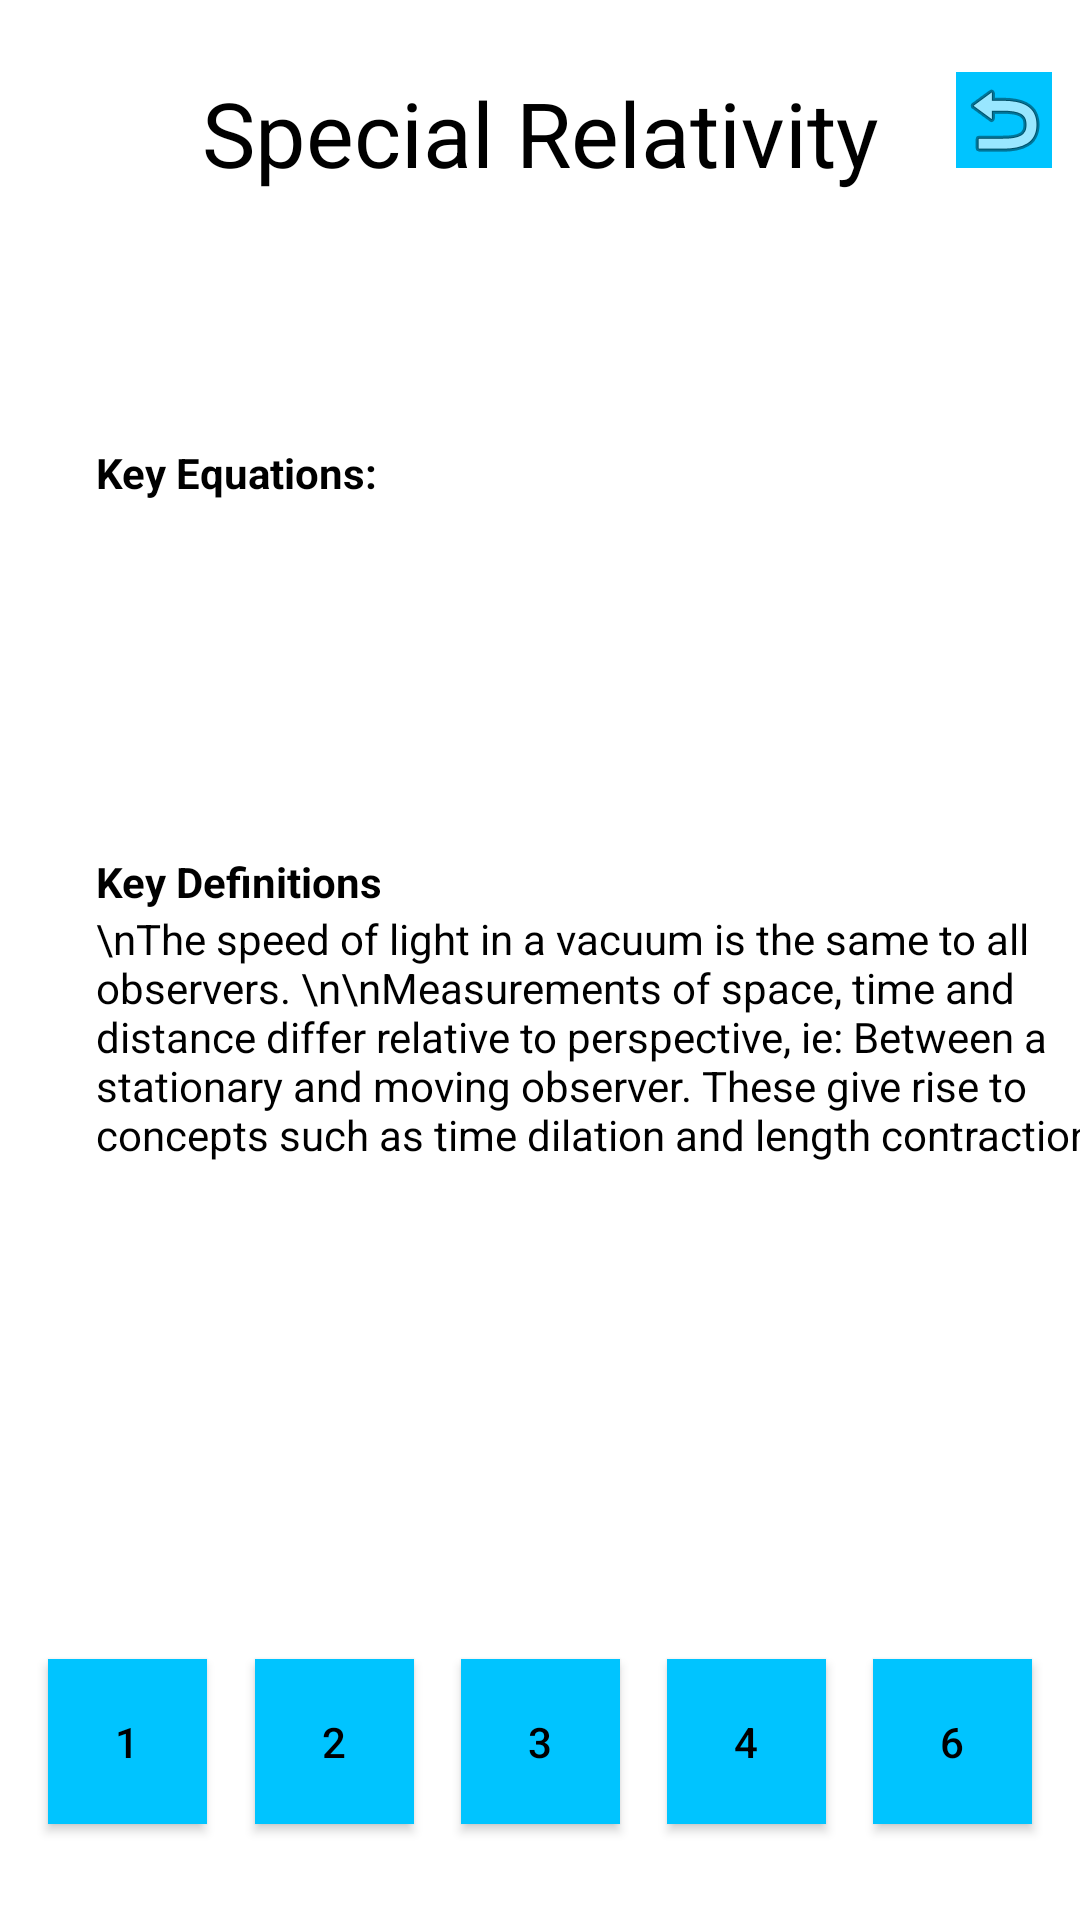

This screen was rendered from an Android layout file. Write that file and the resources it references.
<!-- AndroidManifest.xml: application theme AppTheme -->
<!-- res/layout/activity_special_relativity.xml -->
<?xml version="1.0" encoding="utf-8"?>
<androidx.constraintlayout.widget.ConstraintLayout xmlns:android="http://schemas.android.com/apk/res/android"
    xmlns:app="http://schemas.android.com/apk/res-auto"
    xmlns:tools="http://schemas.android.com/tools"
    android:layout_width="match_parent"
    android:layout_height="match_parent"
    android:background="?attr/backgroundcolor"
    tools:context=".OurDynamicUniverse.SpecialRelativity">

    <ImageButton
        android:id="@+id/returntoMenu"
        android:layout_width="wrap_content"
        android:layout_height="wrap_content"
        android:layout_marginTop="24dp"
        android:background="?attr/buttoncolor"
        android:textColor="?attr/textcolor"
        app:layout_constraintEnd_toEndOf="parent"
        app:layout_constraintStart_toEndOf="@+id/relTitle"
        app:layout_constraintTop_toTopOf="parent"
        app:srcCompat="@android:drawable/ic_menu_revert" />

    <TextView
        android:id="@+id/relTitle"
        android:layout_width="258dp"
        android:layout_height="92dp"
        android:layout_marginTop="24dp"
        android:gravity="center_horizontal"
        android:text="Special Relativity"
        android:textColor="?attr/textcolor"
        android:textSize="30sp"
        app:layout_constraintEnd_toEndOf="parent"
        app:layout_constraintStart_toStartOf="parent"
        app:layout_constraintTop_toTopOf="parent" />

    <Button
        android:id="@+id/toMotion"
        android:layout_width="53dp"
        android:layout_height="55dp"
        android:layout_marginStart="16dp"
        android:layout_marginLeft="16dp"
        android:background="?attr/buttoncolor"
        android:text="1"
        android:textColor="?attr/textcolor"
        app:layout_constraintBottom_toBottomOf="@+id/toForces"
        app:layout_constraintStart_toStartOf="parent"
        app:layout_constraintTop_toTopOf="@+id/toForces"
        app:layout_constraintVertical_bias="0.0" />

    <Button
        android:id="@+id/toForces"
        android:layout_width="53dp"
        android:layout_height="55dp"
        android:layout_marginStart="16dp"
        android:layout_marginLeft="16dp"
        android:layout_marginEnd="16dp"
        android:layout_marginRight="16dp"
        android:background="?attr/buttoncolor"
        android:text="2"
        android:textColor="?attr/textcolor"
        app:layout_constraintBottom_toBottomOf="@+id/toCollisons"
        app:layout_constraintEnd_toStartOf="@+id/toCollisons"
        app:layout_constraintStart_toEndOf="@+id/toMotion"
        app:layout_constraintTop_toTopOf="@+id/toCollisons"
        app:layout_constraintVertical_bias="0.0" />

    <Button
        android:id="@+id/toCollisons"
        android:layout_width="53dp"
        android:layout_height="55dp"
        android:background="?attr/buttoncolor"
        android:text="3"
        android:textColor="?attr/textcolor"
        app:layout_constraintBottom_toBottomOf="@+id/toGravitation"
        app:layout_constraintEnd_toEndOf="parent"
        app:layout_constraintStart_toStartOf="parent"
        app:layout_constraintTop_toTopOf="@+id/toGravitation"
        app:layout_constraintVertical_bias="0.0" />

    <Button
        android:id="@+id/toGravitation"
        android:layout_width="53dp"
        android:layout_height="55dp"
        android:layout_marginStart="16dp"
        android:layout_marginLeft="16dp"
        android:layout_marginEnd="16dp"
        android:layout_marginRight="16dp"
        android:background="?attr/buttoncolor"
        android:text="4"
        android:textColor="?attr/textcolor"
        app:layout_constraintBottom_toBottomOf="@+id/toUniverse"
        app:layout_constraintEnd_toStartOf="@+id/toUniverse"
        app:layout_constraintStart_toEndOf="@+id/toCollisons"
        app:layout_constraintTop_toTopOf="@+id/toUniverse"
        app:layout_constraintVertical_bias="0.0" />

    <Button
        android:id="@+id/toUniverse"
        android:layout_width="53dp"
        android:layout_height="55dp"
        android:layout_marginEnd="16dp"
        android:layout_marginRight="16dp"
        android:layout_marginBottom="32dp"
        android:background="?attr/buttoncolor"
        android:text="6"
        android:textColor="?attr/textcolor"
        app:layout_constraintBottom_toBottomOf="parent"
        app:layout_constraintEnd_toEndOf="parent" />

    <TextView
        android:id="@+id/keyEqs"
        android:layout_width="wrap_content"
        android:layout_height="wrap_content"
        android:layout_marginStart="32dp"
        android:layout_marginLeft="32dp"
        android:layout_marginTop="32dp"
        android:text="Key Equations:"
        android:textColor="?attr/textcolor"
        android:textStyle="bold"
        app:layout_constraintStart_toStartOf="parent"
        app:layout_constraintTop_toBottomOf="@+id/relTitle" />

    <TextView
        android:id="@+id/relEquations"
        android:layout_width="wrap_content"
        android:layout_height="0dp"
        android:textColor="?attr/textcolor"
        android:textSize="12sp"
        android:textStyle="italic"
        app:layout_constraintBottom_toTopOf="@+id/relKeyDefs"
        app:layout_constraintEnd_toEndOf="parent"
        app:layout_constraintStart_toStartOf="parent"
        app:layout_constraintTop_toBottomOf="@+id/keyEqs" />

    <TextView
        android:id="@+id/relKeyDefs"
        android:layout_width="wrap_content"
        android:layout_height="wrap_content"
        android:text="Key Definitions"
        android:textColor="?attr/textcolor"
        android:textStyle="bold"
        app:layout_constraintBottom_toTopOf="@+id/toMotion"
        app:layout_constraintStart_toStartOf="@+id/keyEqs"
        app:layout_constraintTop_toBottomOf="@+id/keyEqs"
        app:layout_constraintVertical_bias="0.32" />

    <TextView
        android:id="@+id/keyDefsRelText"
        android:layout_width="349dp"
        android:layout_height="274dp"
        android:text="\nThe speed of light in a vacuum is the same to all observers. \n\nMeasurements of space, time and distance differ relative to perspective, ie: Between a stationary and moving observer. These give rise to concepts such as time dilation and length contractions. "
        android:textColor="?attr/textcolor"
        app:layout_constraintStart_toStartOf="@+id/relKeyDefs"
        app:layout_constraintTop_toBottomOf="@+id/relKeyDefs" />

</androidx.constraintlayout.widget.ConstraintLayout>
<!-- resources referenced by this layout -->
<resources>
  <style name="AppTheme" parent="Theme.AppCompat.Light.NoActionBar">
          
          <item name="colorPrimary">@color/colorPrimary</item>
          <item name="colorPrimaryDark">@color/colorPrimaryDark</item>
          <item name="colorAccent">@color/colorAccent</item>
          <item name="backgroundcolor">#ffffff</item>
          <item name="buttoncolor">#00C4FF</item>
          <item name="textcolor">#000000</item>
          <item name="hintcolor">#505050</item>
  
      </style>
  <color name="colorPrimary">#03A9F4</color>
  <color name="colorPrimaryDark">#093FFF</color>
  <color name="colorAccent">#FFFFFF</color>
</resources>
